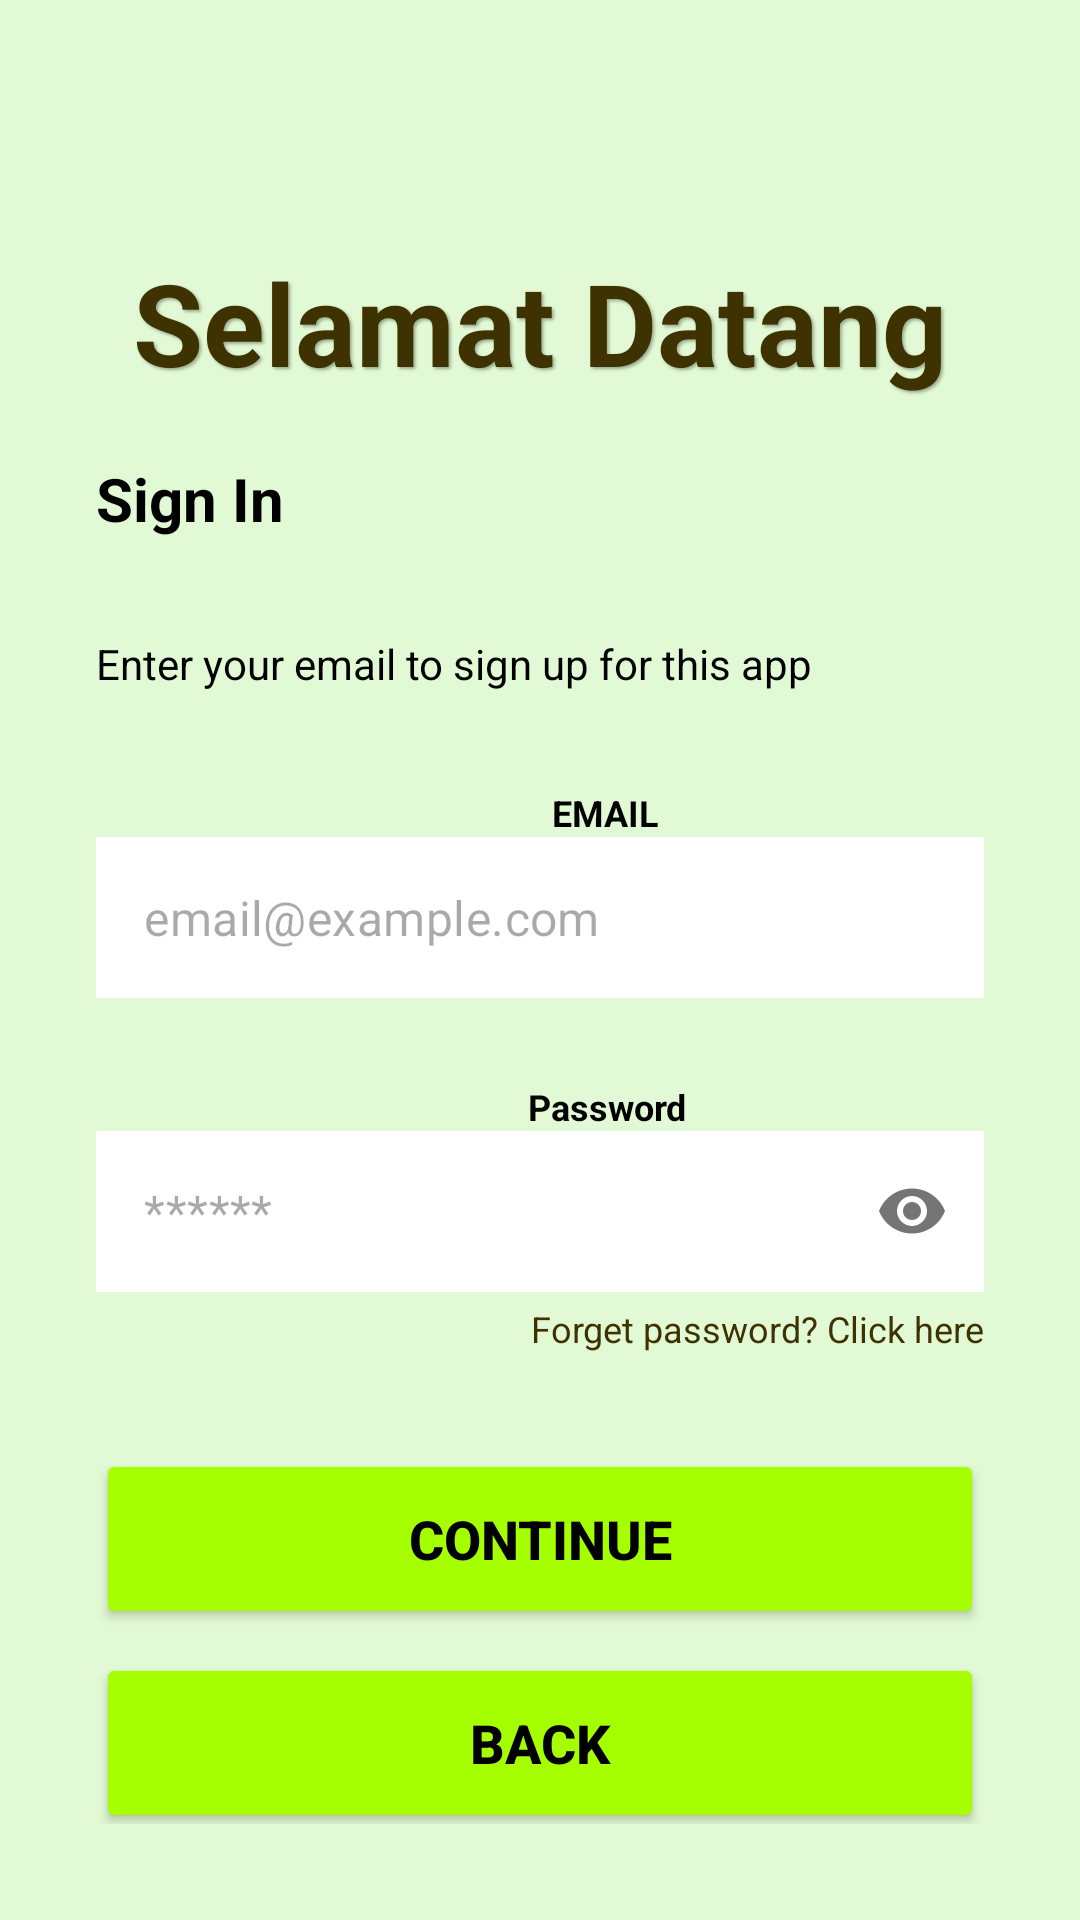

Reconstruct the res/layout file that produces this screen, plus the resources it refers to.
<!-- AndroidManifest.xml: application theme Theme.AplikasiBahasa -->
<!-- res/layout/sign.xml -->
<?xml version="1.0" encoding="utf-8"?>
<androidx.constraintlayout.widget.ConstraintLayout xmlns:android="http://schemas.android.com/apk/res/android"
    xmlns:app="http://schemas.android.com/apk/res-auto"
    xmlns:tools="http://schemas.android.com/tools"
    android:layout_width="match_parent"
    android:layout_height="match_parent"
    android:background="#E1F9D4"
    android:padding="32dp"
    tools:context=".SignActivity">

    <TextView
        android:id="@+id/text_welcome"
        android:layout_width="wrap_content"
        android:layout_height="wrap_content"
        android:text="Selamat Datang"
        android:textSize="38sp"
        android:textStyle="bold"
        android:textColor="#3D3200"
        android:shadowColor="#50000000"
        android:shadowDx="2"
        android:shadowDy="2"
        android:shadowRadius="2"
        android:gravity="center"
        android:layout_marginTop="50dp"
        app:layout_constraintTop_toTopOf="parent"
        app:layout_constraintStart_toStartOf="parent"
        app:layout_constraintEnd_toEndOf="parent" />

    <TextView
        android:id="@+id/text_sign_in_title"
        android:layout_width="wrap_content"
        android:layout_height="wrap_content"
        android:layout_marginTop="20dp"
        android:text="Sign In"
        android:textColor="@android:color/black"
        android:textSize="20sp"
        android:textStyle="bold"
        app:layout_constraintStart_toStartOf="parent"
        app:layout_constraintTop_toBottomOf="@id/text_welcome" />

    <TextView
        android:id="@+id/text_email_description"
        android:layout_width="wrap_content"
        android:layout_height="wrap_content"
        android:layout_marginTop="32dp"
        android:text="Enter your email to sign up for this app"
        android:textColor="@android:color/black"
        android:textSize="14sp"
        app:layout_constraintStart_toStartOf="parent"
        app:layout_constraintTop_toBottomOf="@id/text_sign_in_title" />

    <TextView
        android:id="@+id/label_email"
        android:layout_width="wrap_content"
        android:layout_height="wrap_content"
        android:layout_marginStart="152dp"
        android:layout_marginTop="32dp"
        android:text="EMAIL"
        android:textColor="@android:color/black"
        android:textSize="12sp"
        android:textStyle="bold"
        app:layout_constraintStart_toStartOf="parent"
        app:layout_constraintTop_toBottomOf="@id/text_email_description" />

    <com.google.android.material.textfield.TextInputLayout
        android:id="@+id/input_layout_email"
        style="@style/Widget.MaterialComponents.TextInputLayout.OutlinedBox"
        android:layout_width="match_parent"
        android:layout_height="wrap_content"
        app:boxStrokeColor="@android:color/black"
        app:boxStrokeWidth="1dp"
        app:hintEnabled="false"
        app:layout_constraintTop_toBottomOf="@id/label_email">

        <com.google.android.material.textfield.TextInputEditText
            android:id="@+id/edit_text_email"
            android:layout_width="match_parent"
            android:layout_height="wrap_content"
            android:hint="email@example.com"
            android:inputType="textEmailAddress"
            android:background="@android:color/white"
            android:padding="16dp" />
    </com.google.android.material.textfield.TextInputLayout>

    <TextView
        android:id="@+id/label_password"
        android:layout_width="wrap_content"
        android:layout_height="wrap_content"
        android:layout_marginStart="144dp"
        android:layout_marginTop="28dp"
        android:text="Password"
        android:textColor="@android:color/black"
        android:textSize="12sp"
        android:textStyle="bold"
        app:layout_constraintStart_toStartOf="parent"
        app:layout_constraintTop_toBottomOf="@id/input_layout_email" />

    <com.google.android.material.textfield.TextInputLayout
        android:id="@+id/input_layout_password"
        style="@style/Widget.MaterialComponents.TextInputLayout.OutlinedBox"
        android:layout_width="match_parent"
        android:layout_height="wrap_content"
        app:boxStrokeColor="@android:color/black"
        app:boxStrokeWidth="1dp"
        app:hintEnabled="false"
        app:passwordToggleEnabled="true"
        app:layout_constraintTop_toBottomOf="@id/label_password">

        <com.google.android.material.textfield.TextInputEditText
            android:id="@+id/edit_text_password"
            android:layout_width="match_parent"
            android:layout_height="wrap_content"
            android:hint="******"
            android:inputType="textPassword"
            android:background="@android:color/white"
            android:padding="16dp" />
    </com.google.android.material.textfield.TextInputLayout>

    <TextView
        android:id="@+id/text_forgot_password"
        android:layout_width="wrap_content"
        android:layout_height="wrap_content"
        android:text="Forget password? Click here"
        android:textSize="12sp"
        android:textColor="#3D3200"
        android:layout_marginTop="4dp"
        app:layout_constraintTop_toBottomOf="@id/input_layout_password"
        app:layout_constraintEnd_toEndOf="parent" />

    <Button
        android:id="@+id/button_continue"
        android:layout_width="match_parent"
        android:layout_height="60dp"
        android:text="Continue"
        android:textSize="18sp"
        android:textStyle="bold"
        android:textColor="@android:color/black"
        android:backgroundTint="#A6FF00"
        android:layout_marginTop="32dp"
        app:cornerRadius="12dp"
        app:layout_constraintTop_toBottomOf="@id/text_forgot_password"
        app:layout_constraintStart_toStartOf="parent"
        app:layout_constraintEnd_toEndOf="parent" />

    <Button
        android:id="@+id/button_back"
        android:layout_width="match_parent"
        android:layout_height="60dp"
        android:text="Back"
        android:textSize="18sp"
        android:textStyle="bold"
        android:textColor="@android:color/black"
        android:backgroundTint="#A6FF00"
        android:layout_marginTop="8dp"
        app:cornerRadius="12dp"
        app:layout_constraintTop_toBottomOf="@id/button_continue"
        app:layout_constraintStart_toStartOf="parent"
        app:layout_constraintEnd_toEndOf="parent" />

    <View
        android:id="@+id/bottom_bar_indicator"
        android:layout_width="150dp"
        android:layout_height="5dp"
        android:layout_marginBottom="8dp"
        android:background="@android:color/black"
        app:layout_constraintBottom_toBottomOf="parent"
        app:layout_constraintStart_toStartOf="parent"
        app:layout_constraintEnd_toEndOf="parent" />

</androidx.constraintlayout.widget.ConstraintLayout>
<!-- resources referenced by this layout -->
<resources>
  <style name="Theme.AplikasiBahasa" parent="Base.Theme.AplikasiBahasa" />
  <style name="Base.Theme.AplikasiBahasa" parent="Theme.Material3.DayNight.NoActionBar">
          
          
      </style>
</resources>
